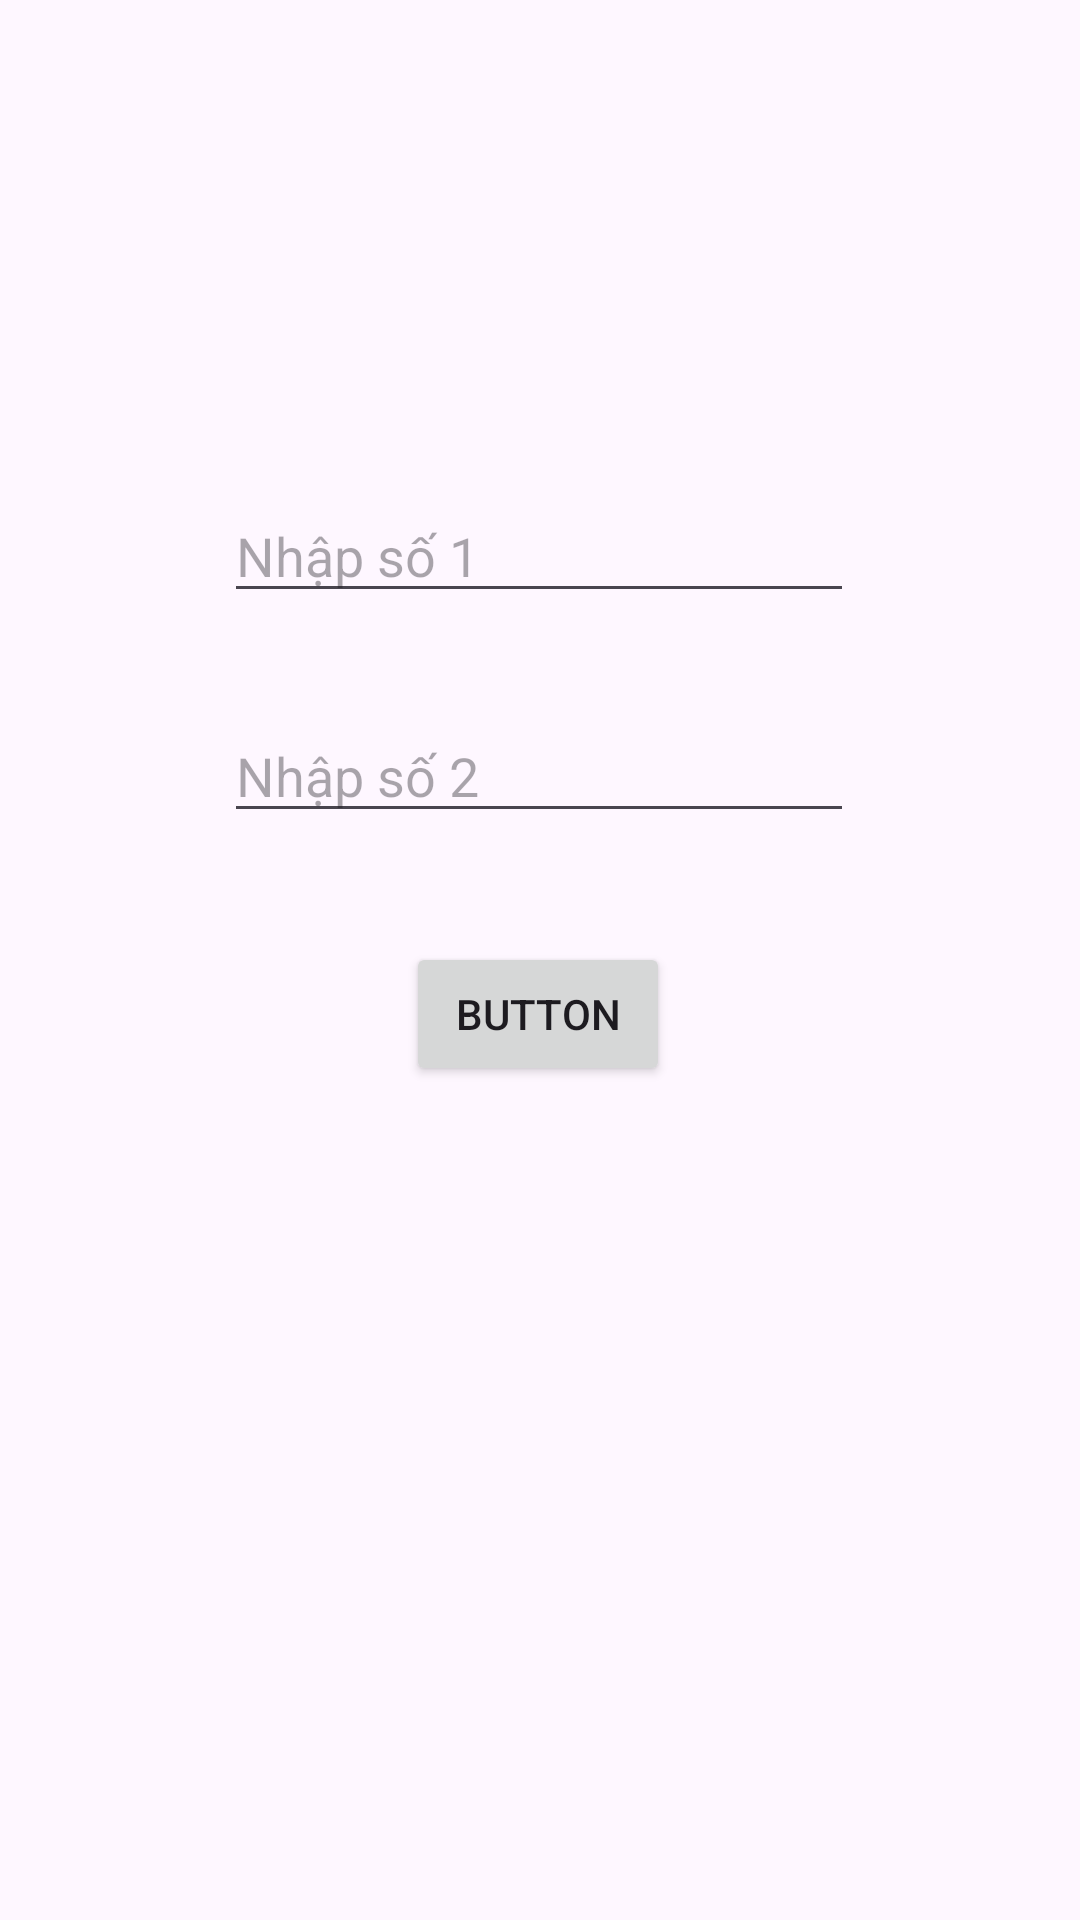

Write the Android layout XML for this screen, with the resource values it uses.
<!-- AndroidManifest.xml: application theme Theme.KotLinMyApplication -->
<!-- res/layout/activity_tuan211_kotlin_main.xml -->
<?xml version="1.0" encoding="utf-8"?>
<androidx.constraintlayout.widget.ConstraintLayout xmlns:android="http://schemas.android.com/apk/res/android"
    xmlns:app="http://schemas.android.com/apk/res-auto"
    xmlns:tools="http://schemas.android.com/tools"
    android:layout_width="match_parent"
    android:layout_height="match_parent"
    tools:context=".tuan22.Tuan211KotlinMainActivity">
    <EditText
        android:id="@+id/demotext1"
        android:layout_width="wrap_content"
        android:layout_height="wrap_content"
        android:ems="10"
        android:inputType="text"
        android:hint="Nhập số 1"
        app:layout_constraintBottom_toBottomOf="parent"
        app:layout_constraintEnd_toEndOf="parent"
        app:layout_constraintHorizontal_bias="0.497"
        app:layout_constraintStart_toStartOf="parent"
        app:layout_constraintTop_toTopOf="parent"
        app:layout_constraintVertical_bias="0.272" />

    <EditText
        android:id="@+id/demotext2"
        android:layout_width="wrap_content"
        android:layout_height="wrap_content"
        android:ems="10"
        android:inputType="text"
        android:hint="Nhập số 2"
        app:layout_constraintBottom_toBottomOf="parent"
        app:layout_constraintEnd_toEndOf="parent"
        app:layout_constraintHorizontal_bias="0.497"
        app:layout_constraintStart_toStartOf="parent"
        app:layout_constraintTop_toBottomOf="@id/demotext1"
        app:layout_constraintVertical_bias="0.081" />

    <Button
        android:id="@+id/button"
        android:layout_width="wrap_content"
        android:layout_height="wrap_content"
        android:text="Button"
        app:layout_constraintBottom_toBottomOf="parent"
        app:layout_constraintEnd_toEndOf="parent"
        app:layout_constraintHorizontal_bias="0.498"
        app:layout_constraintStart_toStartOf="parent"
        app:layout_constraintTop_toBottomOf="@id/demotext2"
        app:layout_constraintVertical_bias="0.116" />
</androidx.constraintlayout.widget.ConstraintLayout>
<!-- resources referenced by this layout -->
<resources>
  <style name="Theme.KotLinMyApplication" parent="Base.Theme.KotLinMyApplication" />
  <style name="Base.Theme.KotLinMyApplication" parent="Theme.Material3.DayNight.NoActionBar">
          
          
      </style>
</resources>
